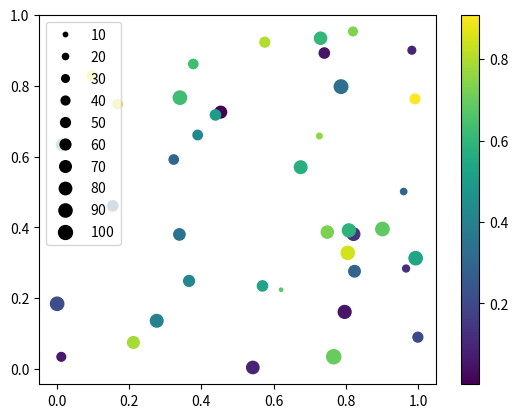

The matplotlib source for this figure:
import numpy as np
import matplotlib.pyplot as plt

x, y, c, s = np.random.rand(4, 40)
s = s * 100 + 5

fig, ax = plt.subplots()
sc = ax.scatter(x, y, s=s, c=c)
fig.colorbar(sc)

ax.legend(*sc.legend_elements("sizes"), loc="upper left")

plt.show()